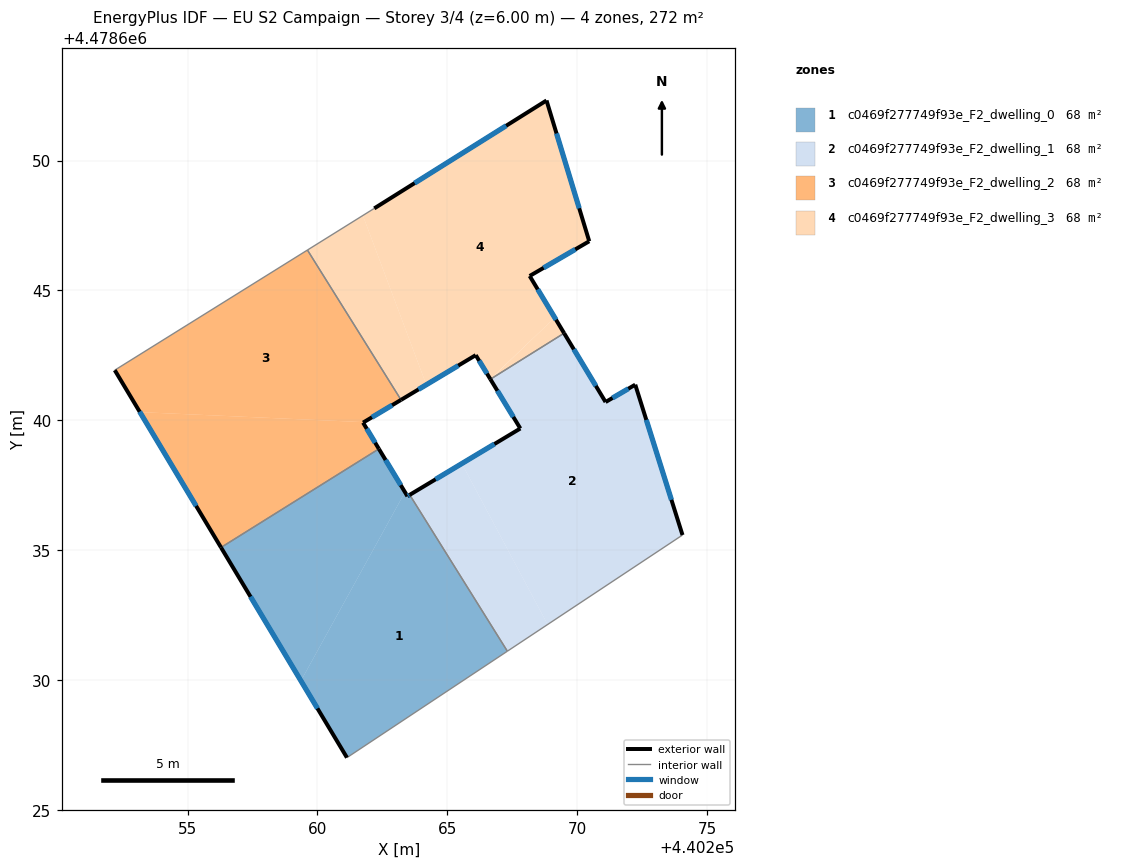
=== STOREY PLAN SPEC (per zone: floor XY polygon, exterior-wall plan segments, windows/doors) ===
zone 1: c0469f277749f93e_F2_dwelling_0  (68.1 m²)
  floor: (440263.55, 4478637.13) (440267.31, 4478631.11) (440261.13, 4478627.02) (440259.36, 4478629.97) (440263.37, 4478637.24) (440263.46, 4478637.08)
  floor: (440262.36, 4478638.90) (440263.37, 4478637.24) (440259.36, 4478629.97) (440256.29, 4478635.11)
  exterior wall: (440263.46, 4478637.08) – (440262.36, 4478638.90)  [2.1 m]
    window: (440263.20, 4478637.51) – (440262.62, 4478638.47)  [1.8 m²]
  exterior wall: (440263.55, 4478637.13) – (440263.46, 4478637.08)  [0.1 m]
    window: (440263.53, 4478637.12) – (440263.48, 4478637.09)  [0.1 m²]
  exterior wall: (440256.29, 4478635.11) – (440261.13, 4478627.02)  [9.4 m]
    window: (440257.42, 4478633.21) – (440260.00, 4478628.91)  [8.0 m²]
  interior walls: 3
zone 2: c0469f277749f93e_F2_dwelling_1  (68.1 m²)
  floor: (440272.23, 4478641.37) (440274.05, 4478635.58) (440268.86, 4478632.14) (440265.56, 4478638.34) (440267.81, 4478639.69) (440266.66, 4478641.58) (440269.49, 4478643.35) (440271.09, 4478640.70)
  floor: (440265.56, 4478638.34) (440268.86, 4478632.14) (440267.31, 4478631.11) (440263.55, 4478637.13)
  exterior wall: (440267.81, 4478639.69) – (440263.55, 4478637.13)  [5.0 m]
    window: (440266.81, 4478639.09) – (440264.55, 4478637.73)  [4.2 m²]
  exterior wall: (440266.66, 4478641.58) – (440267.81, 4478639.69)  [2.2 m]
    window: (440266.92, 4478641.14) – (440267.54, 4478640.13)  [1.9 m²]
  exterior wall: (440271.09, 4478640.70) – (440269.49, 4478643.35)  [3.1 m]
    window: (440270.71, 4478641.32) – (440269.87, 4478642.73)  [2.6 m²]
  exterior wall: (440272.23, 4478641.37) – (440271.09, 4478640.70)  [1.3 m]
    window: (440271.96, 4478641.22) – (440271.36, 4478640.86)  [1.1 m²]
  exterior wall: (440274.05, 4478635.58) – (440272.23, 4478641.37)  [6.1 m]
    window: (440273.62, 4478636.94) – (440272.66, 4478640.02)  [5.1 m²]
  interior walls: 3
zone 3: c0469f277749f93e_F2_dwelling_2  (68.1 m²)
  floor: (440259.61, 4478646.55) (440263.22, 4478640.79) (440261.78, 4478639.93) (440253.16, 4478640.32) (440252.20, 4478641.93)
  floor: (440261.78, 4478639.93) (440261.75, 4478639.91) (440262.36, 4478638.90) (440256.29, 4478635.11) (440253.16, 4478640.32)
  exterior wall: (440252.20, 4478641.93) – (440256.29, 4478635.11)  [8.0 m]
    window: (440253.15, 4478640.33) – (440255.33, 4478636.70)  [6.7 m²]
  exterior wall: (440261.75, 4478639.91) – (440263.22, 4478640.79)  [1.7 m]
    window: (440262.10, 4478640.12) – (440262.87, 4478640.58)  [1.4 m²]
  exterior wall: (440262.36, 4478638.90) – (440261.75, 4478639.91)  [1.2 m]
    window: (440262.22, 4478639.14) – (440261.90, 4478639.68)  [1.0 m²]
  interior walls: 3
zone 4: c0469f277749f93e_F2_dwelling_3  (68.1 m²)
  floor: (440268.82, 4478652.31) (440270.46, 4478646.89) (440268.17, 4478645.56) (440269.13, 4478643.95) (440266.65, 4478641.59) (440266.09, 4478642.51) (440264.19, 4478641.37) (440261.75, 4478647.88) (440262.18, 4478648.16)
  floor: (440269.13, 4478643.95) (440269.49, 4478643.35) (440266.67, 4478641.60)
  floor: (440261.75, 4478647.88) (440264.19, 4478641.37) (440263.22, 4478640.79) (440259.61, 4478646.55)
  exterior wall: (440266.09, 4478642.51) – (440266.66, 4478641.58)  [1.1 m]
    window: (440266.22, 4478642.29) – (440266.52, 4478641.80)  [0.9 m²]
  exterior wall: (440263.22, 4478640.79) – (440266.09, 4478642.51)  [3.4 m]
    window: (440263.89, 4478641.19) – (440265.42, 4478642.11)  [2.8 m²]
  exterior wall: (440268.82, 4478652.31) – (440262.18, 4478648.16)  [7.8 m]
    window: (440267.26, 4478651.34) – (440263.74, 4478649.13)  [6.6 m²]
  exterior wall: (440270.46, 4478646.89) – (440268.82, 4478652.31)  [5.7 m]
    window: (440270.07, 4478648.16) – (440269.20, 4478651.04)  [4.8 m²]
  exterior wall: (440268.17, 4478645.56) – (440270.46, 4478646.89)  [2.7 m]
    window: (440268.70, 4478645.87) – (440269.92, 4478646.58)  [2.3 m²]
  exterior wall: (440269.49, 4478643.35) – (440268.17, 4478645.56)  [2.6 m]
    window: (440269.18, 4478643.87) – (440268.48, 4478645.04)  [2.2 m²]
  interior walls: 3

=== DERIVED (storey summary) ===
Building: EU S2 Campaign
Storey: 3 of 4  (floor level z = 6.00 m)
Storey gross floor area: 272.3 m²
Zones on this storey: 4
  - c0469f277749f93e_F2_dwelling_0: floor 68.1 m²; exterior wall 11.7 m (35.0 m²); 3 window(s) 9.9 m²; WWR 28.3%
  - c0469f277749f93e_F2_dwelling_1: floor 68.1 m²; exterior wall 17.7 m (53.0 m²); 5 window(s) 15.0 m²; WWR 28.3%
  - c0469f277749f93e_F2_dwelling_2: floor 68.1 m²; exterior wall 10.8 m (32.5 m²); 3 window(s) 9.2 m²; WWR 28.3%
  - c0469f277749f93e_F2_dwelling_3: floor 68.1 m²; exterior wall 23.1 m (69.4 m²); 6 window(s) 19.6 m²; WWR 28.3%
Zone adjacency (shared interzone walls):
  - c0469f277749f93e_F2_dwelling_0 ↔ c0469f277749f93e_F2_dwelling_1
  - c0469f277749f93e_F2_dwelling_0 ↔ c0469f277749f93e_F2_dwelling_2
  - c0469f277749f93e_F2_dwelling_1 ↔ c0469f277749f93e_F2_dwelling_3
  - c0469f277749f93e_F2_dwelling_2 ↔ c0469f277749f93e_F2_dwelling_3